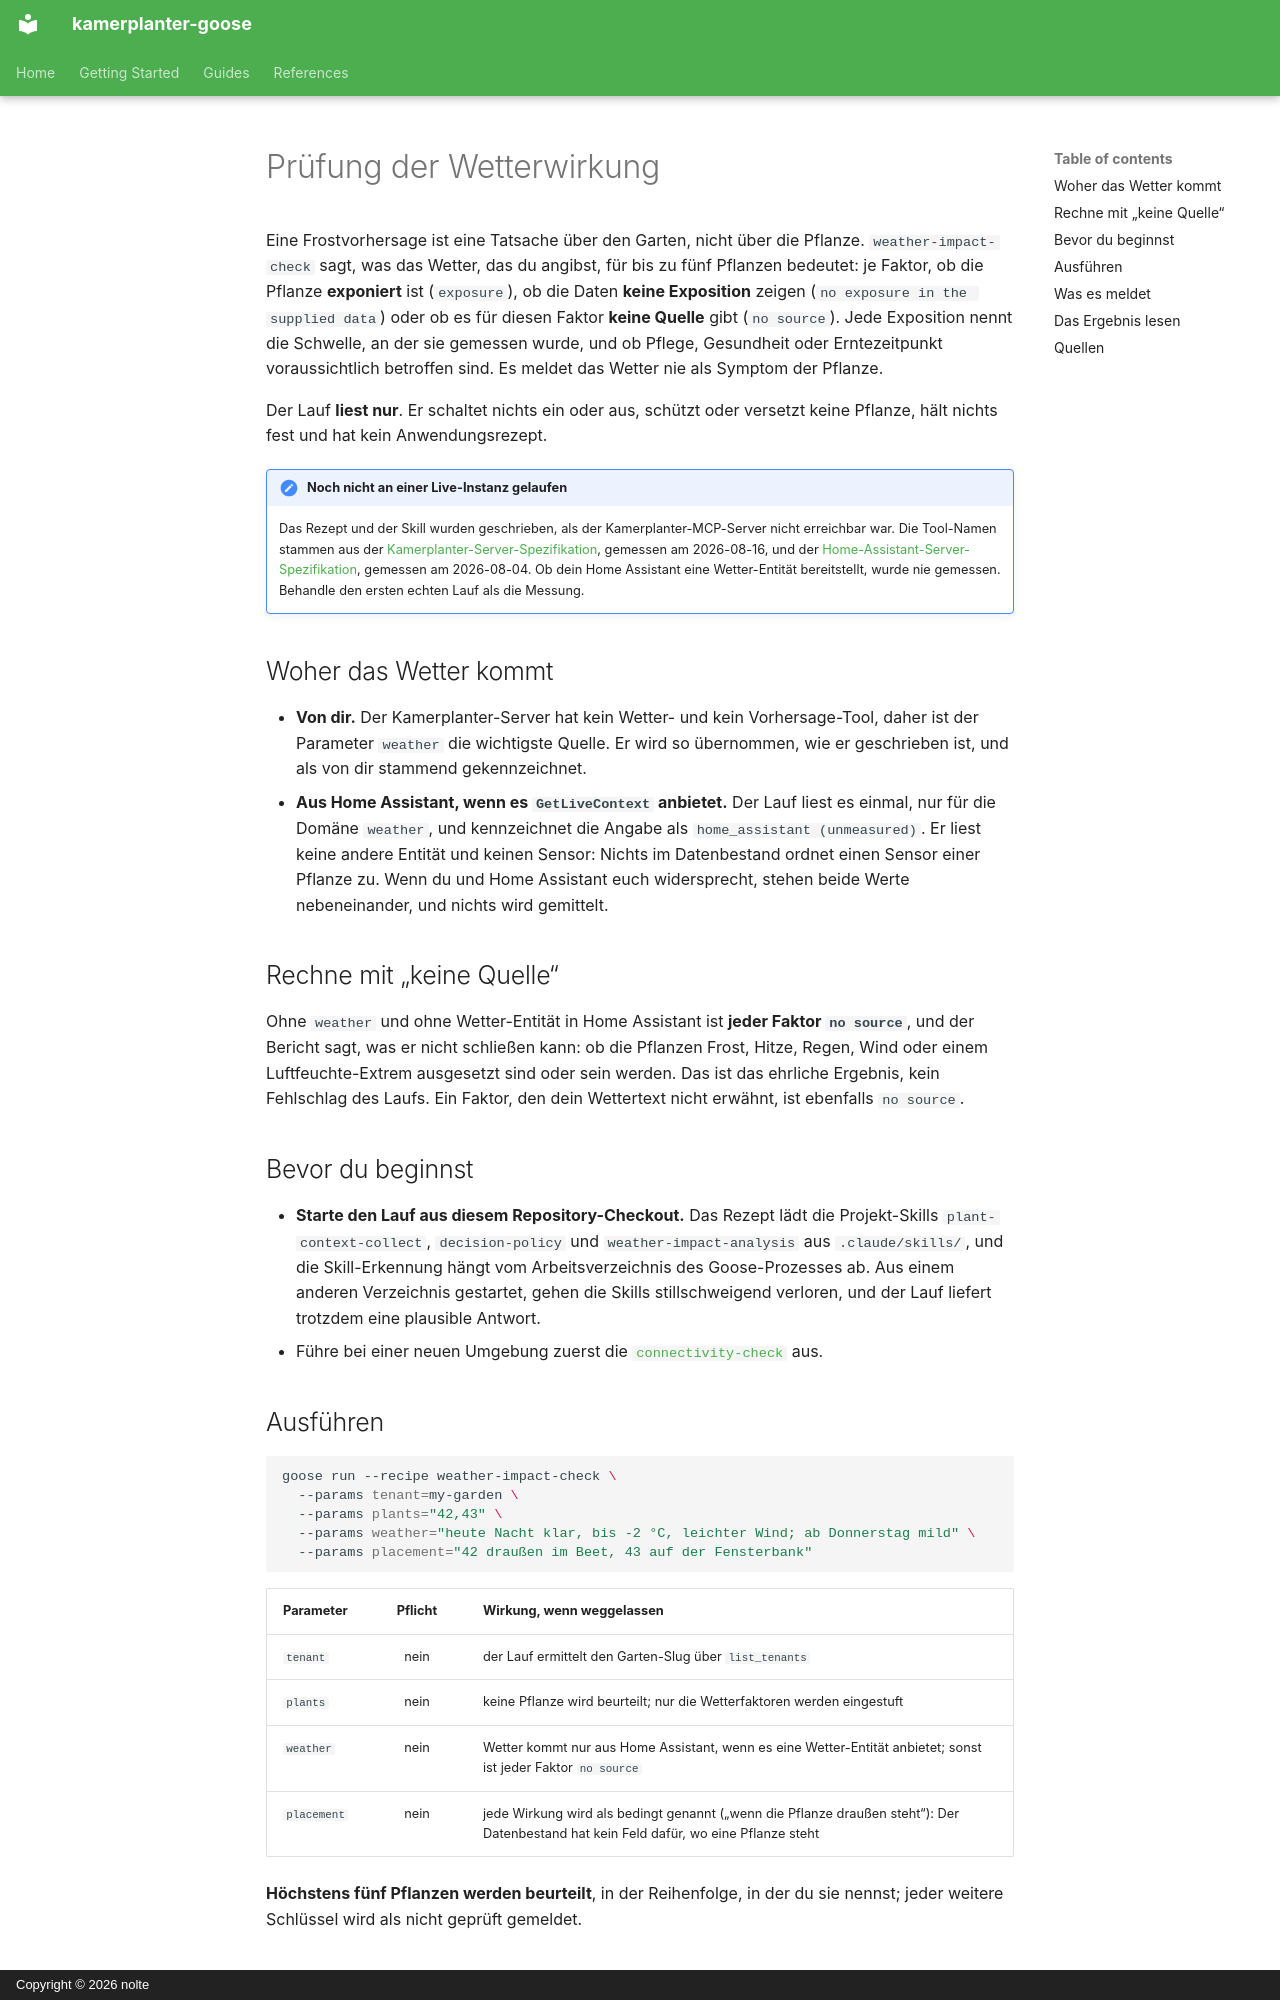

repository: nolte/kamerplanter-goose · page: de/guides/weather-impact-check/index.html · generator: mkdocs · copyright: Copyright © 2026 nolte

---
title: Prüfung der Wetterwirkung
audience: [plant-owner, recipe-author]
content_mode: how-to
track: user-docs
last_updated: 2026-11-05
---

# Prüfung der Wetterwirkung

Eine Frostvorhersage ist eine Tatsache über den Garten, nicht über die Pflanze. `weather-impact-check` sagt, was das Wetter, das du angibst, für bis zu fünf Pflanzen bedeutet: je Faktor, ob die Pflanze **exponiert** ist (`exposure`), ob die Daten **keine Exposition** zeigen (`no exposure in the supplied data`) oder ob es für diesen Faktor **keine Quelle** gibt (`no source`). Jede Exposition nennt die Schwelle, an der sie gemessen wurde, und ob Pflege, Gesundheit oder Erntezeitpunkt voraussichtlich betroffen sind. Es meldet das Wetter nie als Symptom der Pflanze.

Der Lauf **liest nur**. Er schaltet nichts ein oder aus, schützt oder versetzt keine Pflanze, hält nichts fest und hat kein Anwendungsrezept.

!!! note "Noch nicht an einer Live-Instanz gelaufen"
    Das Rezept und der Skill wurden geschrieben, als der Kamerplanter-MCP-Server nicht erreichbar war. Die Tool-Namen stammen aus der [Kamerplanter-Server-Spezifikation](https://github.com/nolte/kamerplanter-goose/blob/develop/spec/mcp/kamerplanter-mcp-server/de.md), gemessen am 2026-08-16, und der [Home-Assistant-Server-Spezifikation](https://github.com/nolte/kamerplanter-goose/blob/develop/spec/mcp/home-assistant-mcp-server/de.md), gemessen am 2026-08-04. Ob dein Home Assistant eine Wetter-Entität bereitstellt, wurde nie gemessen. Behandle den ersten echten Lauf als die Messung.

## Woher das Wetter kommt

- **Von dir.** Der Kamerplanter-Server hat kein Wetter- und kein Vorhersage-Tool, daher ist der Parameter `weather` die wichtigste Quelle. Er wird so übernommen, wie er geschrieben ist, und als von dir stammend gekennzeichnet.
- **Aus Home Assistant, wenn es `GetLiveContext` anbietet.** Der Lauf liest es einmal, nur für die Domäne `weather`, und kennzeichnet die Angabe als `home_assistant (unmeasured)`. Er liest keine andere Entität und keinen Sensor: Nichts im Datenbestand ordnet einen Sensor einer Pflanze zu. Wenn du und Home Assistant euch widersprecht, stehen beide Werte nebeneinander, und nichts wird gemittelt.

## Rechne mit „keine Quelle“

Ohne `weather` und ohne Wetter-Entität in Home Assistant ist **jeder Faktor `no source`**, und der Bericht sagt, was er nicht schließen kann: ob die Pflanzen Frost, Hitze, Regen, Wind oder einem Luftfeuchte-Extrem ausgesetzt sind oder sein werden. Das ist das ehrliche Ergebnis, kein Fehlschlag des Laufs. Ein Faktor, den dein Wettertext nicht erwähnt, ist ebenfalls `no source`.

## Bevor du beginnst

- **Starte den Lauf aus diesem Repository-Checkout.** Das Rezept lädt die Projekt-Skills `plant-context-collect`, `decision-policy` und `weather-impact-analysis` aus `.claude/skills/`, und die Skill-Erkennung hängt vom Arbeitsverzeichnis des Goose-Prozesses ab. Aus einem anderen Verzeichnis gestartet, gehen die Skills stillschweigend verloren, und der Lauf liefert trotzdem eine plausible Antwort.
- Führe bei einer neuen Umgebung zuerst die [`connectivity-check`](connectivity-check.md) aus.
